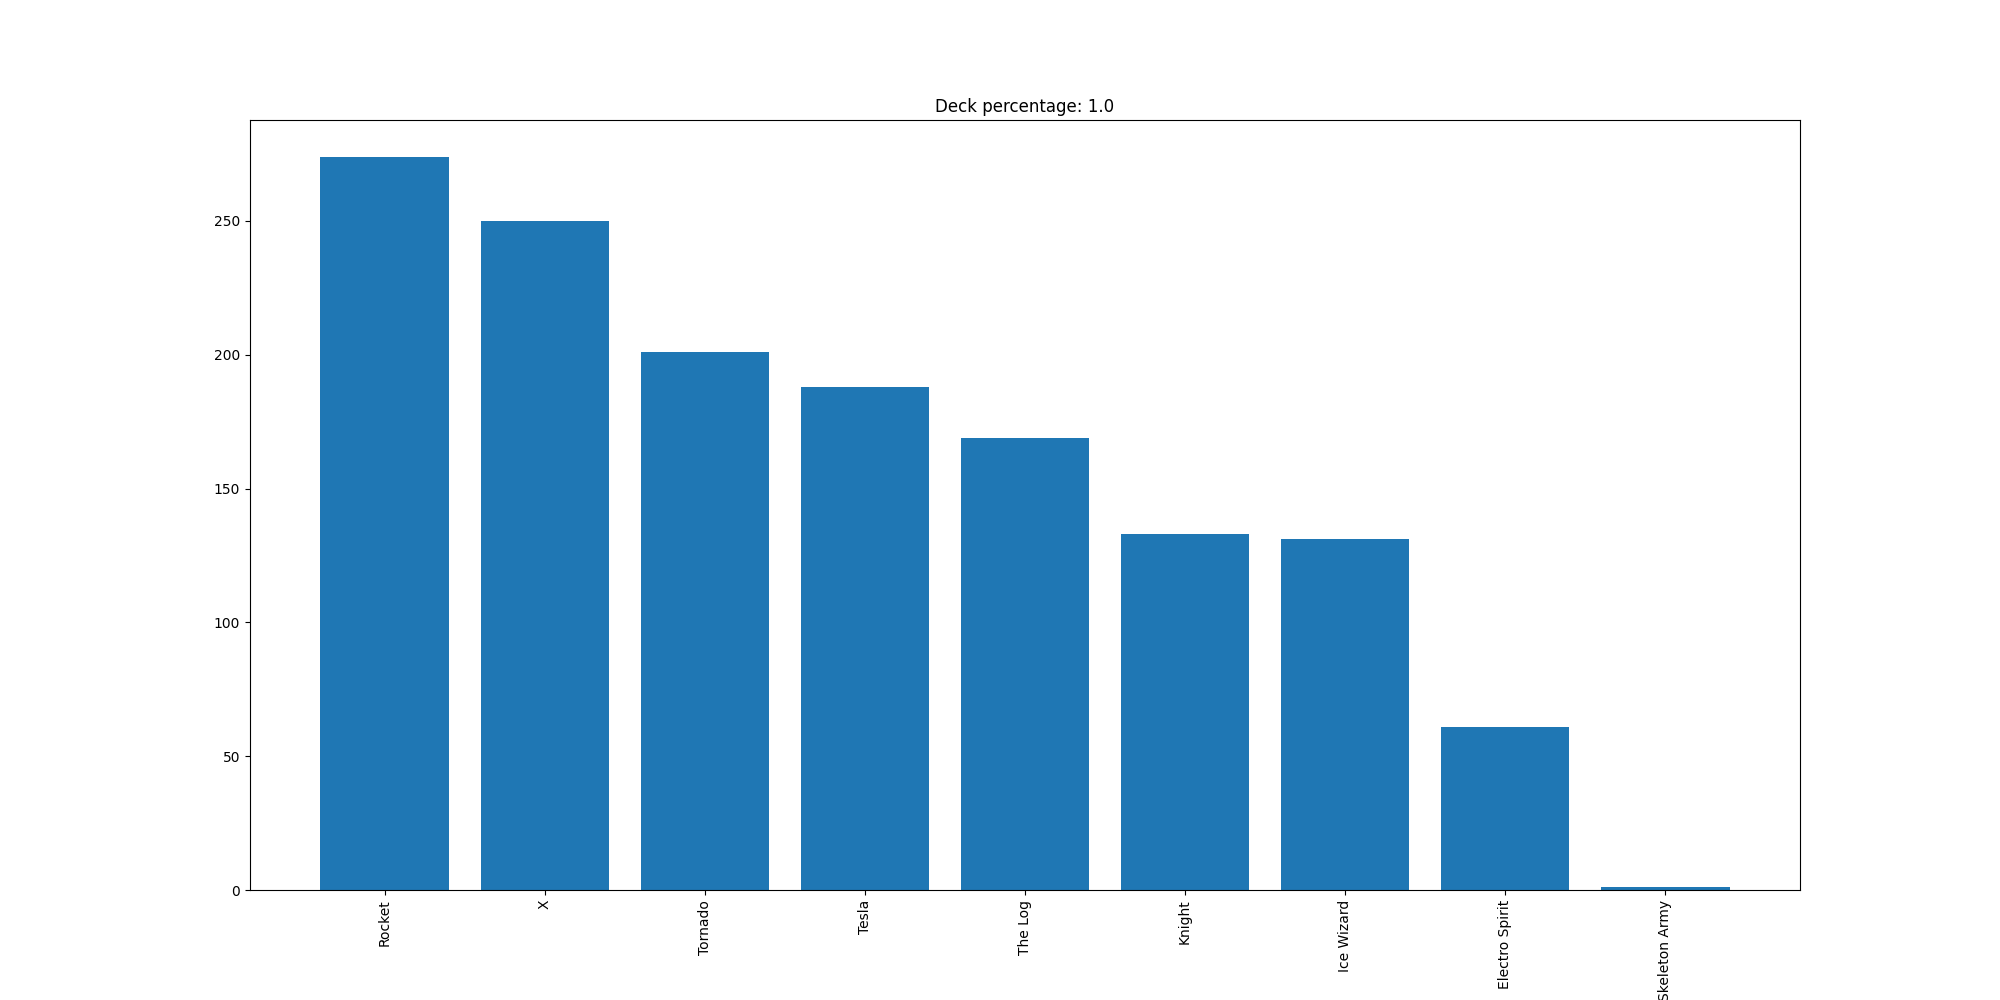

Data behind this chart, as committed beside it:
Rocket, 274
X, 250
Tornado, 201
Tesla, 188
The Log, 169
Knight, 133
Ice Wizard, 131
Electro Spirit, 61
Skeleton Army, 1
